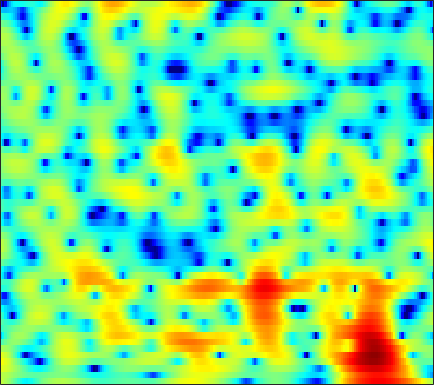

The file beside this chart, header and first rows:
2.9417, 2.5236, 1.9024, 1.1914, 0.58878, -0.31217, -1.3254, -2.1585, -3.3306, -4.4804, -5.4222, -5.8514, -5.9317, -5.4832, -4.9122, -3.9834, -3.0043, -2.2996, -1.4341, -0.66565, 0.0019058, 0.43515, 0.92475, 1.3206
2.592, 2.413, 2.125, 1.786, 1.503, 1.097, 0.6737, 0.3534, -0.064, -0.4538, -0.8026, -1.03, -1.278, -1.456, -1.543, -1.595, -1.58, -1.527, -1.409, -1.247, -1.054, -0.8981, -0.6859, -0.4845
4.33, 4.094, 3.711, 3.254, 2.865, 2.288, 1.645, 1.126, 0.3892, -0.3997, -1.232, -1.88, -2.766, -3.658, -4.306, -5.084, -5.66, -5.887, -5.848, -5.412, -4.675, -4.015, -3.096, -2.207
5.288, 4.918, 4.318, 3.594, 2.972, 2.033, 0.9718, 0.103, -1.136, -2.448, -3.801, -4.821, -6.2, -7.673, -8.921, -10.98, -13.92, -17.13, -20.92, -16, -10.92, -8.126, -5.277, -3.094
4.366, 3.971, 3.282, 2.388, 1.555, 0.188, -1.532, -3.115, -5.764, -9.355, -14.62, -20.24, -19.88, -14.49, -12.05, -9.919, -8.467, -7.576, -6.456, -5.286, -4.016, -3.017, -1.661, -0.3624
1.637, 1.57, 1.349, 0.9722, 0.5675, -0.1404, -1.026, -1.798, -2.944, -4.138, -5.172, -5.73, -6.061, -5.961, -5.737, -5.324, -4.852, -4.456, -3.844, -3.122, -2.281, -1.594, -0.6166, 0.373
-2.727, -1.87, -0.8738, -0.1029, 0.3123, 0.6603, 0.7948, 0.7646, 0.5652, 0.2167, -0.2425, -0.667, -1.332, -2.127, -2.85, -4.037, -5.554, -6.888, -8.554, -8.909, -7.232, -5.391, -2.999, -0.9807
-7.672, -5.331, -3.08, -1.46, -0.544, 0.3633, 0.9565, 1.245, 1.468, 1.524, 1.414, 1.201, 0.7291, 0.02724, -0.6544, -1.785, -3.18, -4.343, -5.727, -6.139, -5.221, -4.009, -2.272, -0.7046
-3.302, -2.922, -2.374, -1.824, -1.425, -0.9166, -0.4404, -0.1085, 0.3082, 0.6602, 0.9221, 1.059, 1.152, 1.135, 1.062, 0.8909, 0.6759, 0.5022, 0.2869, 0.1626, 0.1443, 0.1739, 0.2182, 0.2427
-1.693, -2.261, -2.984, -3.588, -3.903, -3.98, -3.555, -2.944, -1.923, -0.8626, 0.1059, 0.7601, 1.515, 2.105, 2.438, 2.734, 2.895, 2.929, 2.856, 2.647, 2.315, 1.974, 1.361, 0.5256
-2.603, -3.984, -6.29, -9.618, -13.62, -25.93, -16.48, -10.79, -6.363, -3.441, -1.306, -0.04555, 1.295, 2.313, 2.9, 3.465, 3.825, 3.973, 4.013, 3.838, 3.453, 3.037, 2.292, 1.262
-4.731, -5.698, -6.893, -7.854, -8.306, -8.381, -7.61, -6.592, -4.979, -3.367, -1.829, -0.7868, 0.3814, 1.295, 1.839, 2.395, 2.76, 2.912, 2.996, 2.938, 2.739, 2.5, 2.089, 1.587
-9.537, -10.66, -11.04, -10.11, -8.975, -7.383, -5.819, -4.697, -3.311, -2.038, -0.9093, -0.1795, 0.6174, 1.234, 1.576, 1.891, 2.046, 2.061, 1.98, 1.853, 1.705, 1.576, 1.398, 1.255
-12.72, -15.94, -16.11, -11.66, -8.87, -5.998, -3.797, -2.469, -1.024, 0.199, 1.167, 1.694, 2.181, 2.46, 2.511, 2.362, 1.988, 1.592, 0.9041, 0.1652, -0.4292, -0.6756, -0.718, -0.4815
-4.138, -4.176, -3.883, -3.157, -2.458, -1.401, -0.2437, 0.6131, 1.664, 2.553, 3.233, 3.598, 3.883, 3.882, 3.661, 3.017, 1.927, 0.7815, -1.421, -4.815, -9.745, -12.4, -8.92, -5.285
-2.675, -2.866, -3.063, -3.015, -2.695, -1.888, -0.8392, 0.01629, 1.159, 2.14, 2.891, 3.333, 3.72, 3.802, 3.68, 3.258, 2.469, 1.634, 0.2649, -1.38, -2.943, -3.501, -3.206, -2.388
-5.092, -6.874, -10.29, -14.86, -15.33, -10.65, -6.81, -4.733, -2.715, -1.253, -0.1571, 0.4554, 1.003, 1.347, 1.507, 1.613, 1.58, 1.476, 1.333, 1.228, 1.11, 1.095, 1.177, 1.286
-4.069, -5.425, -7.295, -8.805, -9.064, -8.177, -6.772, -5.743, -4.639, -3.879, -3.298, -3.015, -2.799, -2.566, -2.367, -2.037, -1.545, -1.12, -0.5441, 0.08781, 0.7238, 1.159, 1.692, 2.169
-0.7235, -1.341, -2.141, -2.87, -3.311, -3.752, -4.112, -4.37, -4.714, -5.15, -5.823, -6.479, -7.432, -8.411, -8.903, -8.661, -7.255, -5.757, -3.757, -2.021, -0.5135, 0.443, 1.5, 2.363
1.654, 1.142, 0.3614, -0.4705, -1.159, -2.145, -3.161, -3.984, -5.114, -6.289, -7.68, -8.839, -10.89, -14.32, -18.41, -20.92, -13.01, -9.124, -5.435, -2.71, -0.6985, 0.4879, 1.746, 2.681
2.857, 2.301, 1.404, 0.3105, -0.668, -2.178, -3.929, -5.391, -7.482, -9.268, -10.12, -10.17, -9.777, -9.004, -8.285, -7.041, -5.438, -4.022, -2.194, -0.534, 0.8974, 1.766, 2.673, 3.276
2.703, 2.167, 1.254, 0.09411, -0.9478, -2.663, -4.93, -7.11, -11.34, -18.78, -21.93, -14.88, -10.05, -6.968, -5.314, -3.451, -1.903, -0.9091, 0.3451, 1.382, 2.235, 2.761, 3.26, 3.51
1.028, 0.5682, -0.1515, -0.971, -1.629, -2.608, -3.652, -4.436, -5.422, -6.078, -6.014, -5.596, -4.569, -3.324, -2.426, -1.319, -0.2918, 0.357, 1.101, 1.735, 2.204, 2.474, 2.698, 2.779
-1.382, -1.952, -2.58, -3.033, -3.243, -3.304, -3.224, -3.103, -2.831, -2.498, -2.076, -1.709, -1.126, -0.5628, -0.1265, 0.4153, 0.8285, 1.124, 1.388, 1.552, 1.659, 1.675, 1.677, 1.665
-4.362, -5.987, -8.014, -8.658, -7.845, -5.944, -4.128, -3.005, -1.738, -0.7096, 0.0795, 0.6059, 1.19, 1.602, 1.845, 2.067, 2.083, 2.006, 1.751, 1.291, 0.739, 0.29, -0.1782, -0.3756
-4.584, -7.049, -11.39, -12.99, -10.22, -6.341, -3.657, -2.079, -0.5219, 0.6603, 1.552, 2.089, 2.592, 2.966, 3.112, 3.109, 2.938, 2.561, 1.808, 0.5766, -1.323, -3.287, -6.901, -9.66
-1.842, -2.602, -3.357, -3.605, -3.425, -2.836, -2.016, -1.397, -0.5865, 0.05317, 0.6168, 0.9266, 1.265, 1.569, 1.735, 1.858, 1.85, 1.709, 1.227, 0.4193, -0.885, -2.185, -4.039, -4.976
-2.267, -2.917, -3.58, -3.866, -3.779, -3.469, -2.963, -2.669, -2.412, -2.321, -2.445, -2.607, -2.67, -2.536, -2.143, -1.288, -0.4802, 0.1408, 0.7067, 1.048, 1.193, 1.218, 1.259, 1.412
-5.452, -7.568, -10.12, -10.17, -8.694, -6.583, -5.061, -4.369, -4.128, -4.56, -5.997, -7.782, -11.64, -14.76, -11.31, -6.37, -3.071, -1.331, 0.4017, 1.574, 2.427, 2.898, 3.342, 3.672
-5.677, -8.072, -11.14, -11.07, -8.967, -6.316, -4.633, -3.86, -3.411, -3.63, -4.419, -5.355, -6.701, -7.09, -6.176, -4.083, -2.004, -0.6738, 0.7055, 1.814, 2.616, 3.084, 3.517, 3.768
-2.033, -2.412, -2.737, -2.712, -2.501, -2.041, -1.556, -1.281, -1.031, -0.9851, -1.037, -1.177, -1.232, -1.206, -1.034, -0.64, -0.1891, 0.1887, 0.6717, 1.1, 1.458, 1.67, 1.912, 2.056
-0.4273, -0.231, 0.01268, 0.2714, 0.4618, 0.6952, 0.9088, 1.051, 1.137, 1.169, 1.094, 1.027, 0.8505, 0.6628, 0.489, 0.1783, -0.1073, -0.3865, -0.6681, -0.9716, -1.095, -1.091, -0.9316, -0.6664
0.1478, 0.7258, 1.334, 1.778, 2.052, 2.324, 2.498, 2.582, 2.602, 2.556, 2.385, 2.24, 1.871, 1.407, 0.931, 0.06938, -1.002, -2.079, -3.756, -5.613, -6.879, -6.881, -5.806, -4.421
0.6996, 1.288, 1.916, 2.334, 2.57, 2.785, 2.912, 2.928, 2.91, 2.799, 2.641, 2.443, 2.138, 1.639, 1.169, 0.2652, -1.069, -2.52, -5.244, -9.678, -16.55, -15.38, -9.381, -6.108
1.079, 1.21, 1.316, 1.478, 1.565, 1.668, 1.703, 1.66, 1.515, 1.281, 1.099, 0.9772, 1.008, 1.093, 1.12, 1.095, 0.7431, 0.4004, -0.3857, -1.163, -1.748, -1.849, -1.742, -1.466
-0.9713, -1.782, -2.627, -2.754, -2.436, -1.84, -1.507, -1.528, -2.142, -3.3, -4.778, -5.214, -4.322, -2.196, -0.7062, 0.8391, 1.93, 2.49, 2.898, 3.119, 3.145, 3.094, 2.931, 2.582
-6.211, -9.739, -20.13, -17.21, -10.77, -6.9, -5.079, -4.672, -5.158, -6.959, -10.48, -13.43, -10.09, -5.062, -2.568, -0.06794, 1.612, 2.46, 3.317, 3.805, 4.07, 4.107, 4.025, 3.727
-5.339, -6.213, -7.095, -7.009, -6.316, -5.19, -4.209, -3.753, -3.414, -3.347, -3.322, -3.08, -2.469, -1.44, -0.6265, 0.4666, 1.346, 1.908, 2.454, 2.817, 3.025, 3.09, 3.039, 2.882
-3.7, -3.532, -3.197, -2.858, -2.542, -2.052, -1.63, -1.288, -0.9396, -0.6531, -0.3899, -0.1774, 0.1111, 0.3836, 0.6511, 0.8643, 1.078, 1.186, 1.261, 1.309, 1.311, 1.322, 1.314, 1.299
-2.605, -2.007, -1.284, -0.6962, -0.3227, 0.1363, 0.4953, 0.7597, 1.011, 1.208, 1.339, 1.378, 1.373, 1.231, 1.112, 0.762, 0.3484, -0.05837, -0.632, -1.143, -1.505, -1.597, -1.445, -1.097
-1.289, -0.578, 0.1374, 0.7417, 1.097, 1.485, 1.827, 1.999, 2.199, 2.323, 2.352, 2.28, 2.069, 1.692, 1.205, 0.4104, -0.7483, -1.91, -3.756, -6.057, -8.116, -8.622, -7.255, -5.166
-0.1881, 0.3379, 0.8507, 1.2, 1.394, 1.577, 1.748, 1.864, 2.062, 2.243, 2.363, 2.393, 2.249, 1.899, 1.402, 0.474, -0.929, -2.336, -4.866, -8.526, -13.46, -15.14, -10.9, -7.074
0.5446, 0.756, 0.85, 0.6316, 0.3461, -0.1028, -0.4844, -0.4617, -0.09594, 0.6043, 1.358, 1.84, 2.241, 2.28, 2.153, 1.565, 0.6512, -0.1796, -1.603, -3.037, -4.219, -4.776, -4.848, -4.313
1.344, 1.328, 0.8782, -0.136, -1.43, -4.085, -8.144, -10.39, -6.91, -2.731, 0.03398, 1.42, 2.643, 3.259, 3.41, 3.23, 2.675, 2.025, 0.8839, -0.5587, -2.274, -3.657, -5.503, -6.356
0.7825, 0.8767, 0.5861, -0.1559, -1.057, -2.768, -4.623, -5.101, -3.833, -1.538, 0.5025, 1.633, 2.705, 3.331, 3.462, 3.401, 2.969, 2.365, 1.281, -0.2694, -2.49, -4.818, -9.512, -16
-1.448, -1.008, -0.5838, -0.3967, -0.3597, -0.3909, -0.3616, -0.2569, 0.08719, 0.5959, 1.136, 1.49, 1.824, 1.985, 1.999, 1.829, 1.484, 1.122, 0.4846, -0.323, -1.265, -1.991, -2.843, -3.202
-3.646, -2.671, -1.542, -0.6572, -0.1479, 0.3883, 0.7692, 0.95, 1.143, 1.231, 1.201, 1.127, 0.9131, 0.5931, 0.3725, 0.01831, -0.2662, -0.3861, -0.5063, -0.5737, -0.5892, -0.5807, -0.5284, -0.4183
-5.199, -3.447, -1.628, -0.2481, 0.5228, 1.266, 1.716, 1.908, 1.927, 1.707, 1.252, 0.7358, -0.1553, -1.254, -2.187, -3.229, -3.713, -3.578, -2.825, -1.815, -0.8622, -0.2594, 0.3954, 0.8538
-3.956, -2.285, -0.4986, 0.822, 1.545, 2.2, 2.545, 2.642, 2.474, 2.013, 1.221, 0.3457, -1.25, -3.552, -6.133, -11.7, -20.48, -13.63, -7.204, -3.713, -1.498, -0.3333, 0.7568, 1.429
-1.188, -0.3099, 0.7005, 1.474, 1.909, 2.262, 2.388, 2.324, 2.044, 1.535, 0.7864, 0.06039, -1.154, -2.635, -3.905, -5.475, -6.168, -5.639, -4.098, -2.371, -0.9167, -0.07325, 0.7307, 1.198
0.5628, 0.9723, 1.379, 1.651, 1.758, 1.764, 1.604, 1.359, 0.961, 0.4559, -0.1133, -0.5391, -1.089, -1.576, -1.865, -1.996, -1.865, -1.619, -1.074, -0.4073, 0.2146, 0.5931, 0.9152, 0.9906
1.774, 1.889, 1.934, 1.835, 1.642, 1.255, 0.7012, 0.2174, -0.5402, -1.324, -2.021, -2.426, -2.679, -2.59, -2.294, -1.748, -1.054, -0.5073, 0.2116, 0.8386, 1.331, 1.588, 1.726, 1.588
2.423, 2.358, 2.148, 1.735, 1.291, 0.4854, -0.5565, -1.477, -3.004, -4.812, -6.784, -8.041, -8.527, -7.166, -5.614, -3.586, -1.782, -0.5937, 0.6805, 1.655, 2.366, 2.711, 2.925, 2.833
1.66, 1.513, 1.098, 0.453, -0.1679, -1.238, -2.575, -3.854, -5.868, -8.538, -12.41, -17.02, -21.58, -13.47, -9.295, -5.557, -2.852, -1.295, 0.4128, 1.723, 2.683, 3.184, 3.591, 3.705
-0.4615, -0.7005, -1.239, -1.971, -2.699, -3.847, -5.266, -6.484, -8.224, -9.82, -10.9, -11.24, -10.64, -8.999, -7.334, -5.137, -3.1, -1.704, -0.1037, 1.228, 2.272, 2.9, 3.501, 3.85
-3.278, -3.692, -4.205, -4.822, -5.425, -6.514, -8.124, -9.762, -12.62, -16.15, -17.52, -15.32, -11.85, -8.953, -7.203, -5.052, -3.26, -2.06, -0.696, 0.511, 1.564, 2.262, 3.048, 3.654
-7.709, -8.38, -8.502, -8.169, -7.856, -7.896, -8.528, -9.519, -11.54, -14.15, -14.89, -13.08, -10.02, -7.609, -6.163, -4.719, -3.568, -2.899, -1.957, -0.9845, 0.09309, 0.8996, 1.98, 2.962
-16.64, -27.78, -17.51, -11.33, -8.859, -6.897, -5.84, -5.364, -5.207, -5.127, -4.95, -4.633, -4.194, -3.843, -3.836, -4.115, -4.775, -5.375, -5.855, -5.27, -3.583, -2.07, -0.1648, 1.485
